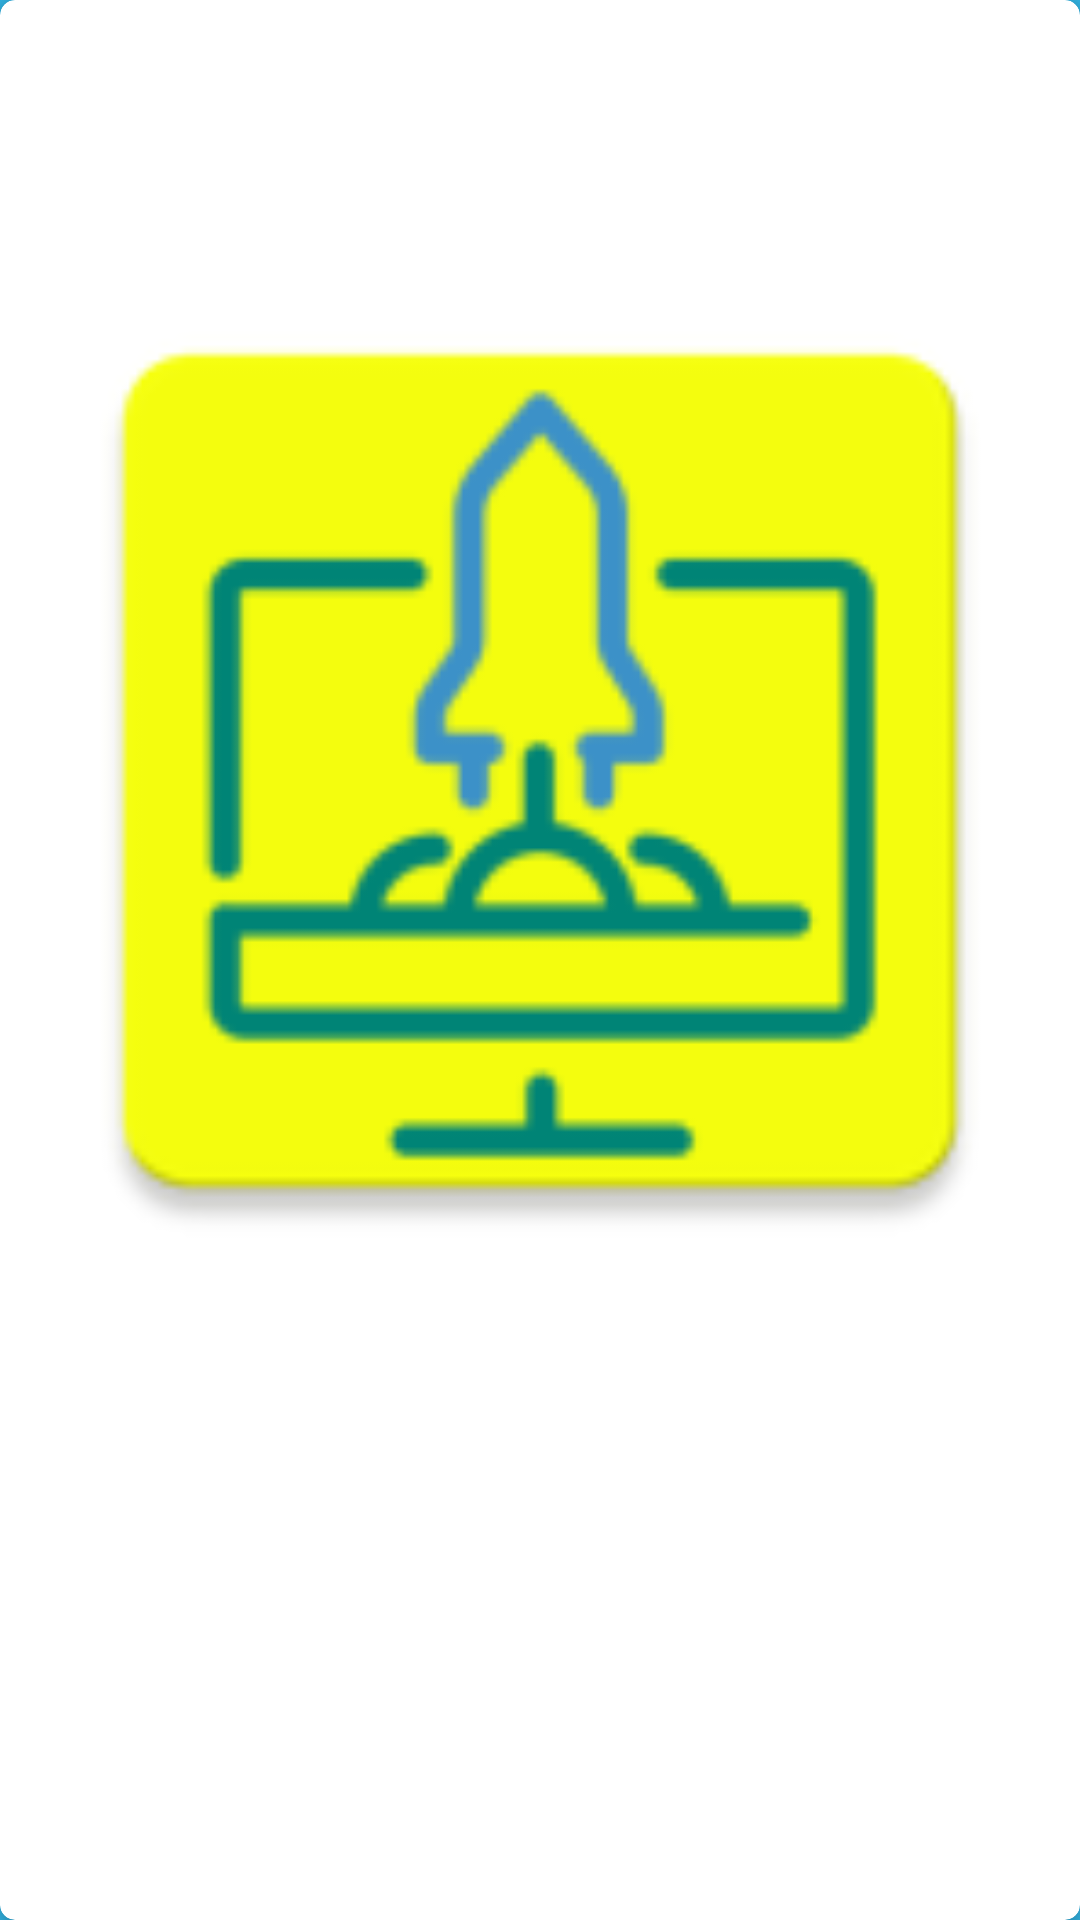

Here is an Android app screen rendered from its layout file. Give the layout XML and the strings, colors and styles it references.
<!-- AndroidManifest.xml: application theme AppTheme -->
<!-- res/layout/app_row.xml -->
<?xml version="1.0" encoding="utf-8"?>
<android.support.v7.widget.CardView xmlns:android="http://schemas.android.com/apk/res/android"
    xmlns:tools="http://schemas.android.com/tools"
    android:layout_width="match_parent"
    android:layout_height="wrap_content"
    xmlns:card_view="http://schemas.android.com/apk/res-auto"
    card_view:cardElevation="5dp"
    card_view:contentPadding="5dp"
    card_view:cardCornerRadius="5dp"
    card_view:cardMaxElevation="5dp"
    android:id="@+id/app_card">
    <LinearLayout
        android:layout_width="match_parent"
        android:layout_height="match_parent"
        android:orientation="vertical"
        android:weightSum="5">

        <ImageView
            android:id="@+id/app_icon"
            android:layout_width="match_parent"
            android:layout_height="match_parent"
            android:layout_weight="1"
            android:contentDescription="TODO"
            android:src="@mipmap/ic_launcher" />
        <TextView
            android:id="@+id/app_name"
            android:layout_width="match_parent"
            android:layout_height="match_parent"
            android:layout_weight="4" />
    </LinearLayout>

</android.support.v7.widget.CardView>
<!-- resources referenced by this layout -->
<resources>
  <!-- mipmap ic_launcher: png bitmap (mipmap-hdpi, 2215 bytes) -->
  <style name="AppTheme" parent="Theme.AppCompat.Light.NoActionBar">
          
          <item name="colorPrimary">@color/colorPrimary</item>
          <item name="colorPrimaryDark">@color/colorPrimaryDark</item>
          <item name="colorAccent">@color/colorAccent</item>
          <item name="android:windowFullscreen">true</item>
          <item name="android:windowBackground">@android:color/holo_blue_light</item>
      </style>
  <!-- not gathered from this repository: default colours our renderer supplied (Android Studio template values) -->
  <color name="colorPrimary">#FF6200EE</color>
  <color name="colorPrimaryDark">#FF3700B3</color>
  <color name="colorAccent">#FF03DAC5</color>
</resources>
